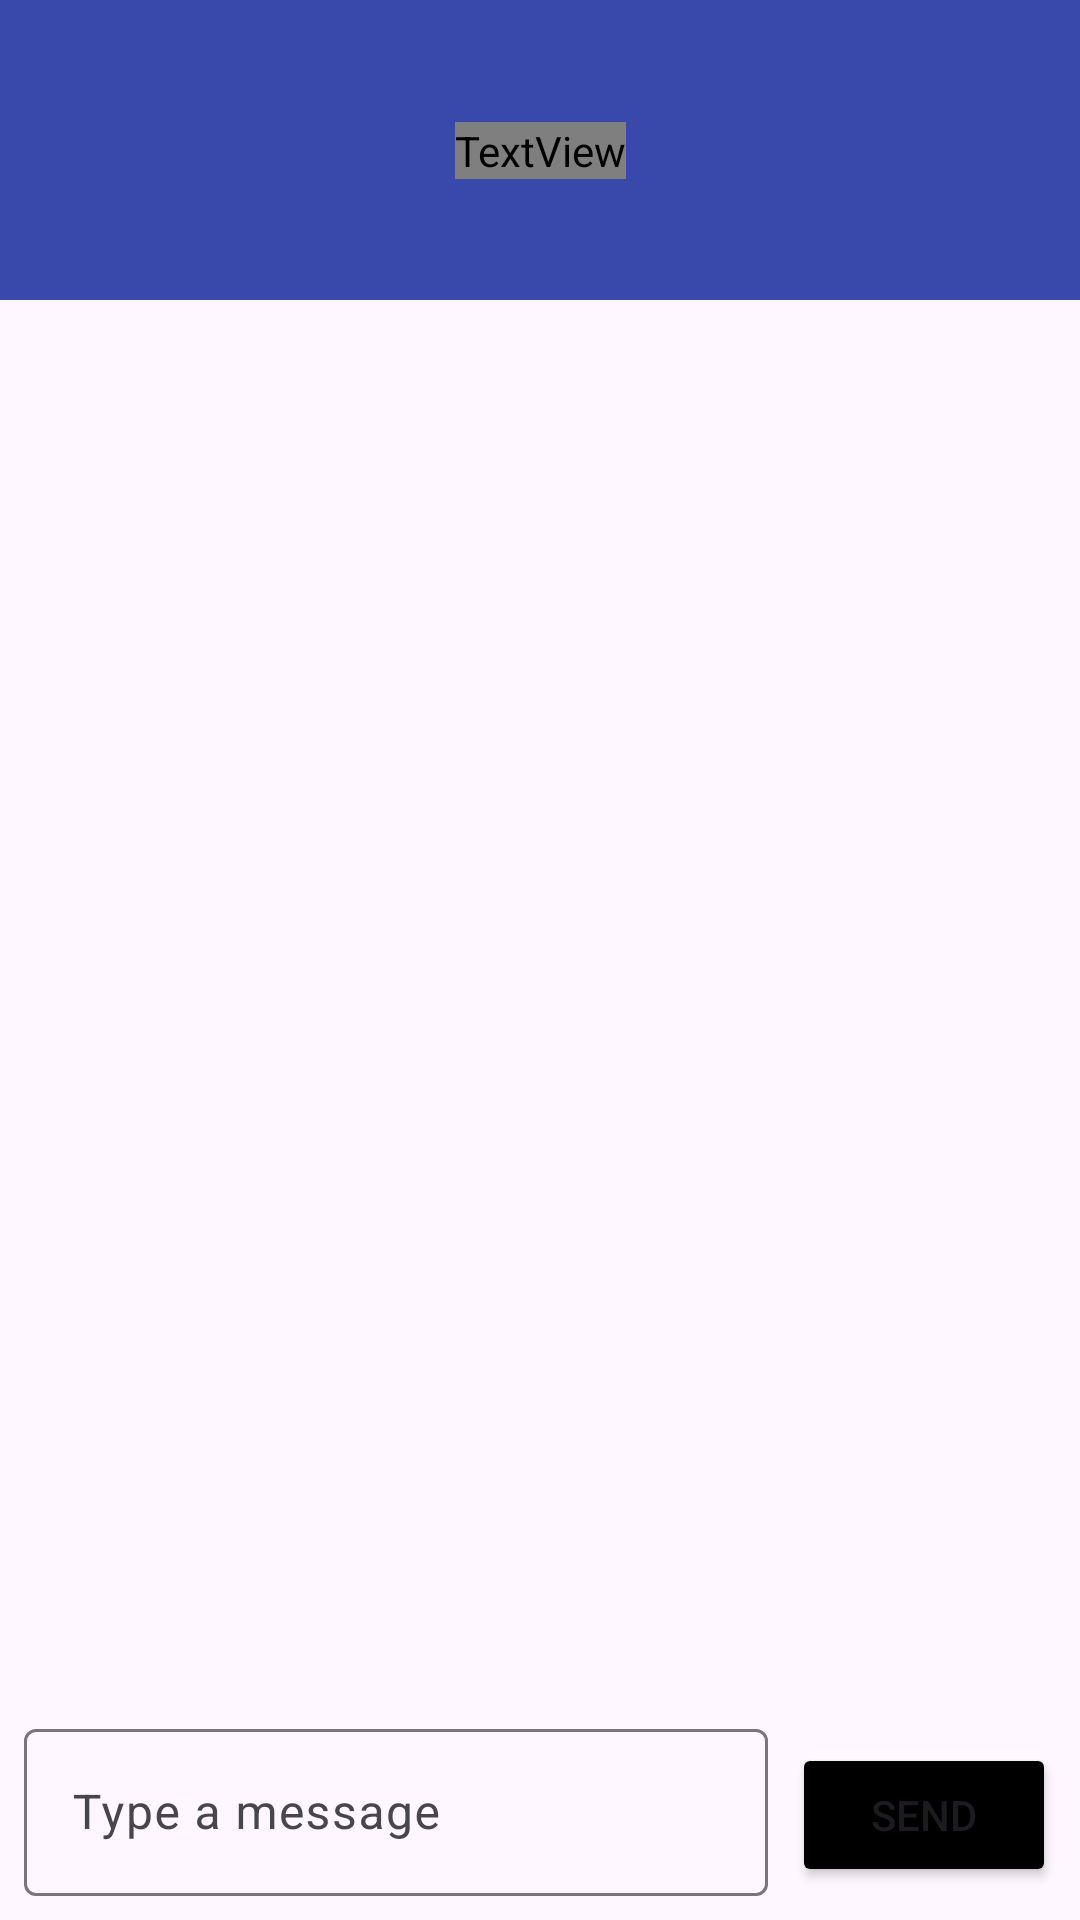

Layout XML and referenced resources for this Android screen:
<!-- AndroidManifest.xml: application theme Theme.TourisTick -->
<!-- res/layout/activity_chatbot.xml -->
<?xml version="1.0" encoding="utf-8"?>
<androidx.constraintlayout.widget.ConstraintLayout
    xmlns:android="http://schemas.android.com/apk/res/android"
    xmlns:app="http://schemas.android.com/apk/res-auto"
    xmlns:tools="http://schemas.android.com/tools"
    android:layout_width="match_parent"
    android:layout_height="match_parent"
    tools:context=".activities.ChatbotActivity">

    
    <View
        android:id="@+id/bgTitleApp2"
        android:layout_width="0dp"
        android:layout_height="100dp"
        android:background="@color/backgroundColor"
        app:layout_constraintTop_toTopOf="parent"
        app:layout_constraintStart_toStartOf="parent"
        app:layout_constraintEnd_toEndOf="parent" />

    
    <TextView
        android:id="@+id/tvTitleApp2"
        android:layout_width="wrap_content"
        android:layout_height="wrap_content"
        android:fontFamily="@font/abril_fatface"
        android:gravity="center"
        android:text="TourisTick"
        android:textColor="#CC4545"
        android:textSize="36sp"
        app:layout_constraintTop_toTopOf="@id/bgTitleApp2"
        app:layout_constraintBottom_toBottomOf="@id/bgTitleApp2"
        app:layout_constraintStart_toStartOf="parent"
        app:layout_constraintEnd_toEndOf="parent" />

    
    <androidx.recyclerview.widget.RecyclerView
        android:id="@+id/rvChatbot"
        android:layout_width="0dp"
        android:layout_height="0dp"
        android:padding="16dp"
        app:layout_constraintTop_toBottomOf="@id/bgTitleApp2"
        app:layout_constraintBottom_toTopOf="@id/inputContainer"
        app:layout_constraintStart_toStartOf="parent"
        app:layout_constraintEnd_toEndOf="parent"
        tools:listitem="@layout/item_chat_message" />

    
    <LinearLayout
        android:id="@+id/inputContainer"
        android:layout_width="0dp"
        android:layout_height="wrap_content"
        android:orientation="horizontal"
        android:padding="8dp"
        app:layout_constraintBottom_toBottomOf="parent"
        app:layout_constraintStart_toStartOf="parent"
        app:layout_constraintEnd_toEndOf="parent">

        
        <com.google.android.material.textfield.TextInputLayout
            android:layout_width="0dp"
            android:layout_height="wrap_content"
            android:layout_weight="1"
            android:hint="Type a message">

            <com.google.android.material.textfield.TextInputEditText
                android:id="@+id/etChatbot"
                android:layout_width="match_parent"
                android:layout_height="wrap_content"
                android:inputType="text" />
        </com.google.android.material.textfield.TextInputLayout>

        
        <Button
            android:id="@+id/btnChatbot"
            android:layout_width="wrap_content"
            android:layout_height="wrap_content"
            android:layout_marginStart="8dp"
            android:backgroundTint="@color/black"
            android:text="Send" />
    </LinearLayout>
</androidx.constraintlayout.widget.ConstraintLayout>
<!-- res/layout/item_chat_message.xml (included above) -->
<?xml version="1.0" encoding="utf-8"?>
<androidx.cardview.widget.CardView
    xmlns:android="http://schemas.android.com/apk/res/android"
    xmlns:app="http://schemas.android.com/apk/res-auto"
    android:layout_width="match_parent"
    android:layout_height="wrap_content"
    android:layout_margin="8dp"
    app:cardCornerRadius="8dp"
    app:cardElevation="4dp">

    <LinearLayout
        android:layout_width="match_parent"
        android:layout_height="wrap_content"
        android:orientation="vertical"
        android:padding="16dp">

        
        <TextView
            android:id="@+id/tvMessageContent"
            android:layout_width="match_parent"
            android:layout_height="wrap_content"
            android:text="Hello, this is a message"
            android:textSize="16sp"
            android:textColor="#000000" />

        
        <TextView
            android:id="@+id/tvMessageTimestamp"
            android:layout_width="match_parent"
            android:layout_height="wrap_content"
            android:layout_marginTop="4dp"
            android:text="10:30 AM"
            android:textSize="12sp"
            android:textColor="#666666" />
    </LinearLayout>
</androidx.cardview.widget.CardView>
<!-- resources referenced by this layout -->
<resources>
  <color name="backgroundColor">#3949AB</color>
  <color name="black">#FF000000</color>
  <style name="Theme.TourisTick" parent="Base.Theme.TourisTick" />
  <style name="Base.Theme.TourisTick" parent="Theme.Material3.DayNight.NoActionBar">
          
          
      </style>
</resources>
